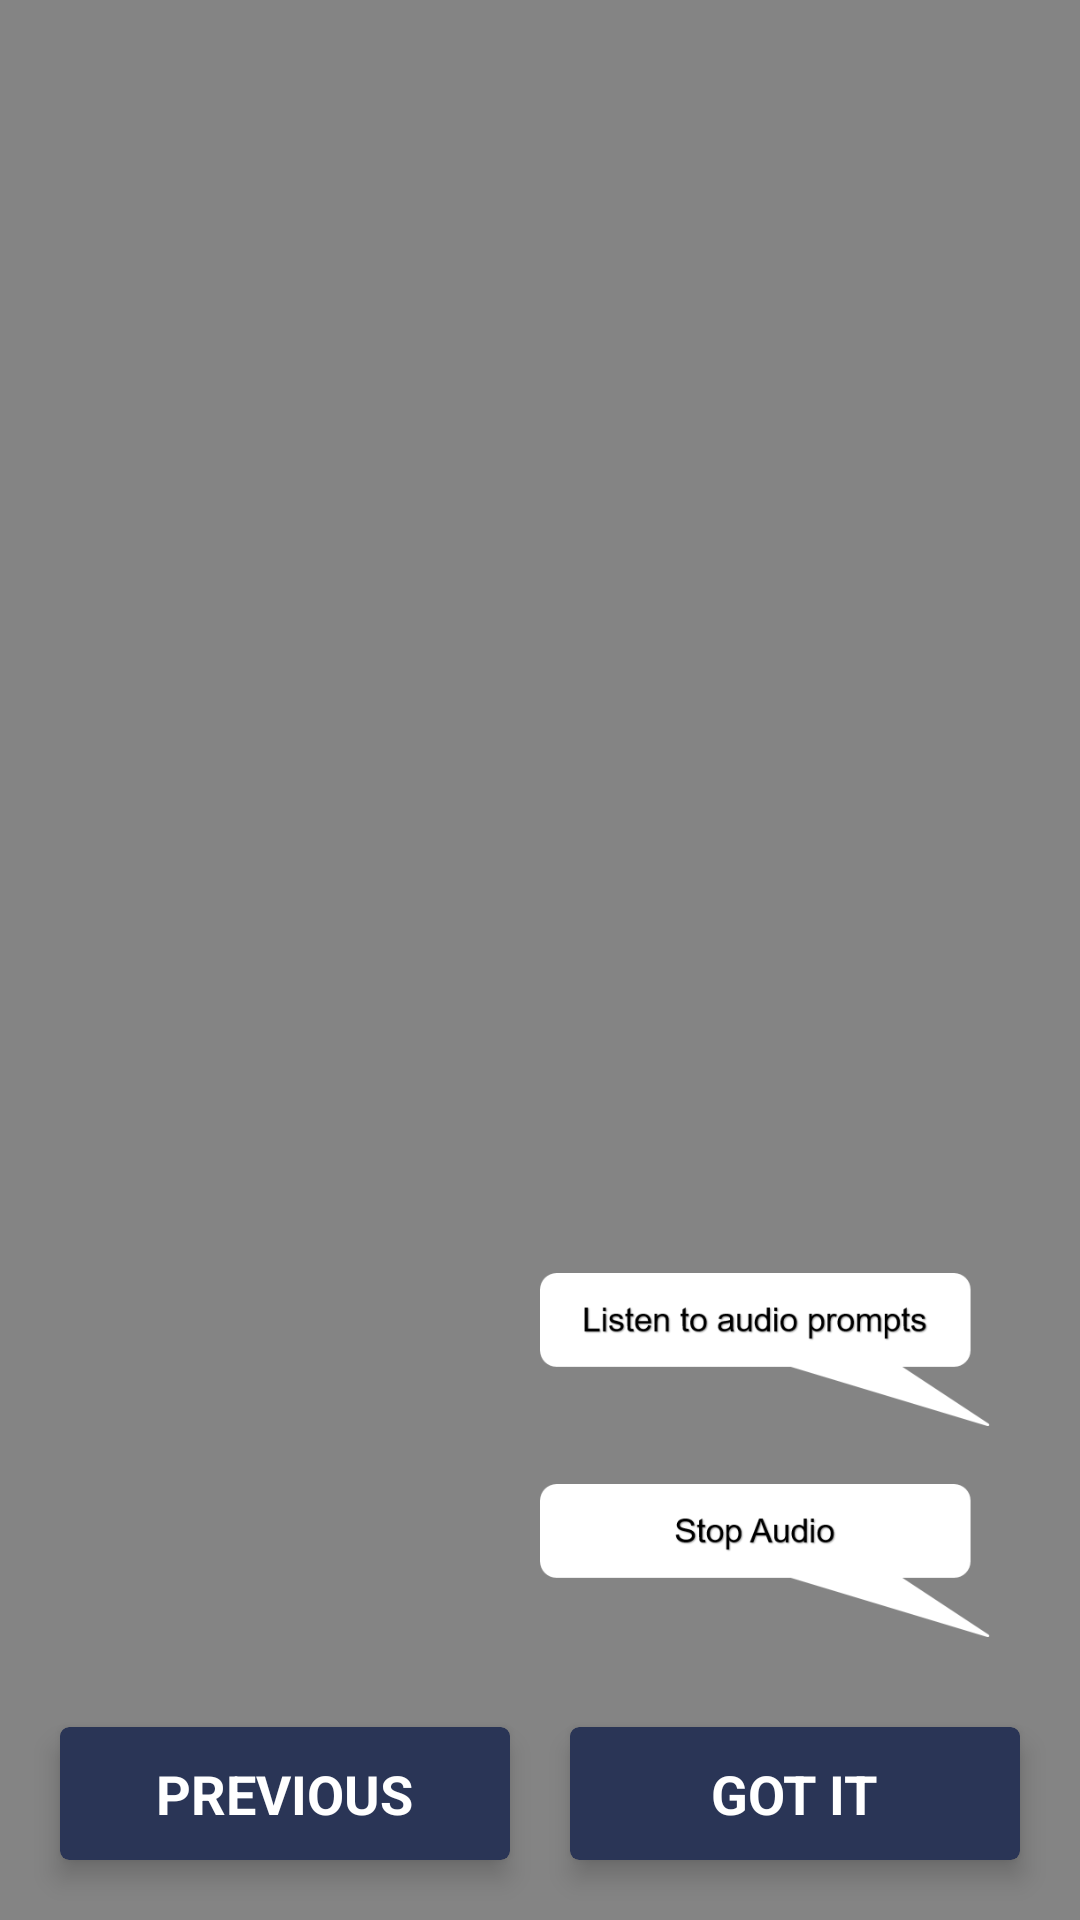

Write the Android layout XML for this screen, with the resource values it uses.
<!-- AndroidManifest.xml: application theme AppTheme -->
<!-- res/layout/fragment_info2.xml -->
<RelativeLayout xmlns:android="http://schemas.android.com/apk/res/android"
    xmlns:tools="http://schemas.android.com/tools"
    android:layout_width="match_parent"
    android:layout_height="match_parent"
    xmlns:app="http://schemas.android.com/apk/res-auto"
    android:background="#79000000"
    tools:context="com.example.louis.kaya.Info2">

    <ImageView
        android:id="@+id/expand"
        android:layout_width="150dp"
        android:layout_height="150dp"
        android:src="@drawable/speak"
        android:layout_marginEnd="30dp"
        android:layout_marginBottom="-80dp"
        android:layout_above="@+id/stop_speech"
        android:layout_alignParentEnd="true"/>

    <ImageView
        android:id="@+id/stop_speech"
        android:layout_width="150dp"
        android:layout_height="150dp"
        android:src="@drawable/stop"
        android:layout_marginBottom="-30dp"
        android:layout_marginEnd="30dp"
        android:layout_above="@+id/close_info"
        android:layout_alignParentEnd="true"/>

    <android.support.v7.widget.CardView
        android:layout_width="150dp"
        android:layout_height="wrap_content"
        android:layout_alignParentBottom="true"
        android:layout_alignParentStart="true"
        android:layout_centerHorizontal="true"
        android:layout_marginBottom="20dp"
        android:layout_marginStart="20dp"
        android:layout_marginTop="10dp"
        android:clickable="true"
        android:onClick="PREVIOUS"
        app:cardBackgroundColor="@color/cardview_backgroundColor"
        app:cardCornerRadius="3dp"
        app:cardElevation="5dp"
        app:contentPadding="10dp">

        <RelativeLayout
            android:layout_width="match_parent"
            android:layout_height="match_parent">

            <TextView
                android:layout_width="wrap_content"
                android:layout_height="wrap_content"
                android:layout_centerInParent="true"
                android:text="PREVIOUS"
                android:textColor="@color/colorPrimary"
                android:textSize="18sp"
                android:textStyle="bold" />

        </RelativeLayout>

    </android.support.v7.widget.CardView>

    <android.support.v7.widget.CardView
        android:id="@+id/close_info"
        android:layout_width="150dp"
        android:layout_height="wrap_content"
        android:layout_alignParentBottom="true"
        android:layout_alignParentEnd="true"
        android:layout_centerHorizontal="true"
        android:layout_marginBottom="20dp"
        android:layout_marginEnd="20dp"
        android:layout_marginTop="10dp"
        android:clickable="true"
        android:onClick="CLOSE_DELIVERY_INTRO"
        app:cardBackgroundColor="@color/cardview_backgroundColor"
        app:cardCornerRadius="3dp"
        app:cardElevation="5dp"
        app:contentPadding="10dp">

        <RelativeLayout
            android:layout_width="match_parent"
            android:layout_height="match_parent">

            <TextView
                android:layout_width="wrap_content"
                android:layout_height="wrap_content"
                android:layout_centerInParent="true"
                android:text="GOT IT"
                android:textColor="@color/colorPrimary"
                android:textSize="18sp"
                android:textStyle="bold" />

        </RelativeLayout>

    </android.support.v7.widget.CardView>

</RelativeLayout>
<!-- resources referenced by this layout -->
<resources>
  <color name="cardview_backgroundColor">#2a3556</color>
  <color name="colorPrimary">#ffffff</color>
  <!-- drawable speak: png bitmap (drawable, 14319 bytes) -->
  <!-- drawable stop: png bitmap (drawable, 10435 bytes) -->
  <style name="AppTheme" parent="Theme.AppCompat.Light.DarkActionBar">
          
          <item name="colorPrimary">@color/colorAccent</item>
          <item name="colorPrimaryDark">@color/colorPrimaryDark</item>
          <item name="colorAccent">@color/colorAccent</item>
      </style>
  <color name="colorAccent">#2a3556</color>
  <color name="colorPrimaryDark">#1c2541</color>
</resources>
